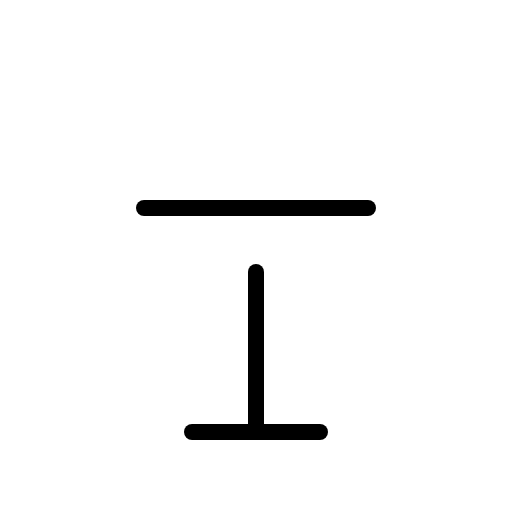
t = 0.00 s
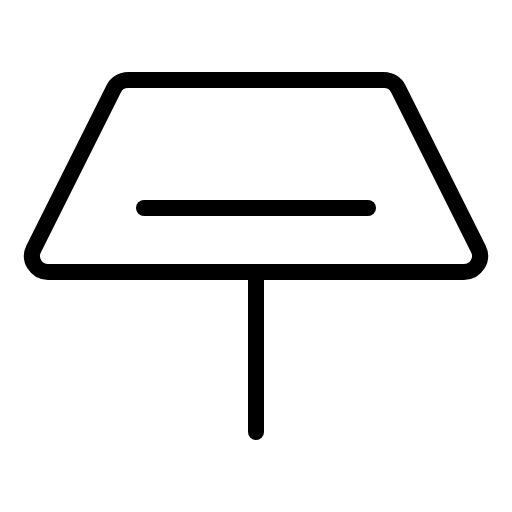
t = 0.90 s
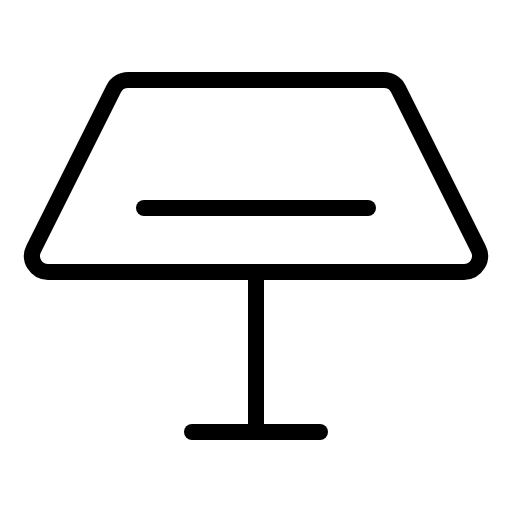
t = 1.28 s
t = 1.65 s: frame unchanged from t = 1.28 s, image omitted
t = 2.03 s: frame unchanged from t = 1.28 s, image omitted

The animated SVG that drew these frames (rendered in a browser with its animation timeline set to each time). Animation: 1 CSS @keyframes rule; one cycle of 2.40 s, repeats indefinitely.

<svg xmlns="http://www.w3.org/2000/svg" viewBox="0 0 256 256">
  <style>
    .draw-line {
      stroke-dasharray: 2000;
      stroke-dashoffset: 0;
    }
    svg:hover .draw-line {
      animation: phosphor-draw-in 1.5s ease-in-out infinite alternate;
    }
    @keyframes phosphor-draw-in {
      0%   { stroke-dashoffset: 2000; }
      100% { stroke-dashoffset: 0; }
    }
  </style><rect width="256" height="256" fill="none"/><path d="M24,136a8,8,0,0,1-7.16-11.58l40-80A8,8,0,0,1,64,40H192a8,8,0,0,1,7.16,4.42l40,80A8,8,0,0,1,232,136Z" fill="none" stroke="currentColor" stroke-linecap="round" stroke-linejoin="round" stroke-width="8" class="draw-line" pathLength="1" style="animation-delay: 0s"/><line x1="72" y1="104" x2="184" y2="104" fill="none" stroke="currentColor" stroke-linecap="round" stroke-linejoin="round" stroke-width="8" class="draw-line" pathLength="1" style="animation-delay: 0.3s"/><line x1="128" y1="136" x2="128" y2="216" fill="none" stroke="currentColor" stroke-linecap="round" stroke-linejoin="round" stroke-width="8" class="draw-line" pathLength="1" style="animation-delay: 0.6s"/><line x1="96" y1="216" x2="160" y2="216" fill="none" stroke="currentColor" stroke-linecap="round" stroke-linejoin="round" stroke-width="8" class="draw-line" pathLength="1" style="animation-delay: 0.9s"/></svg>
